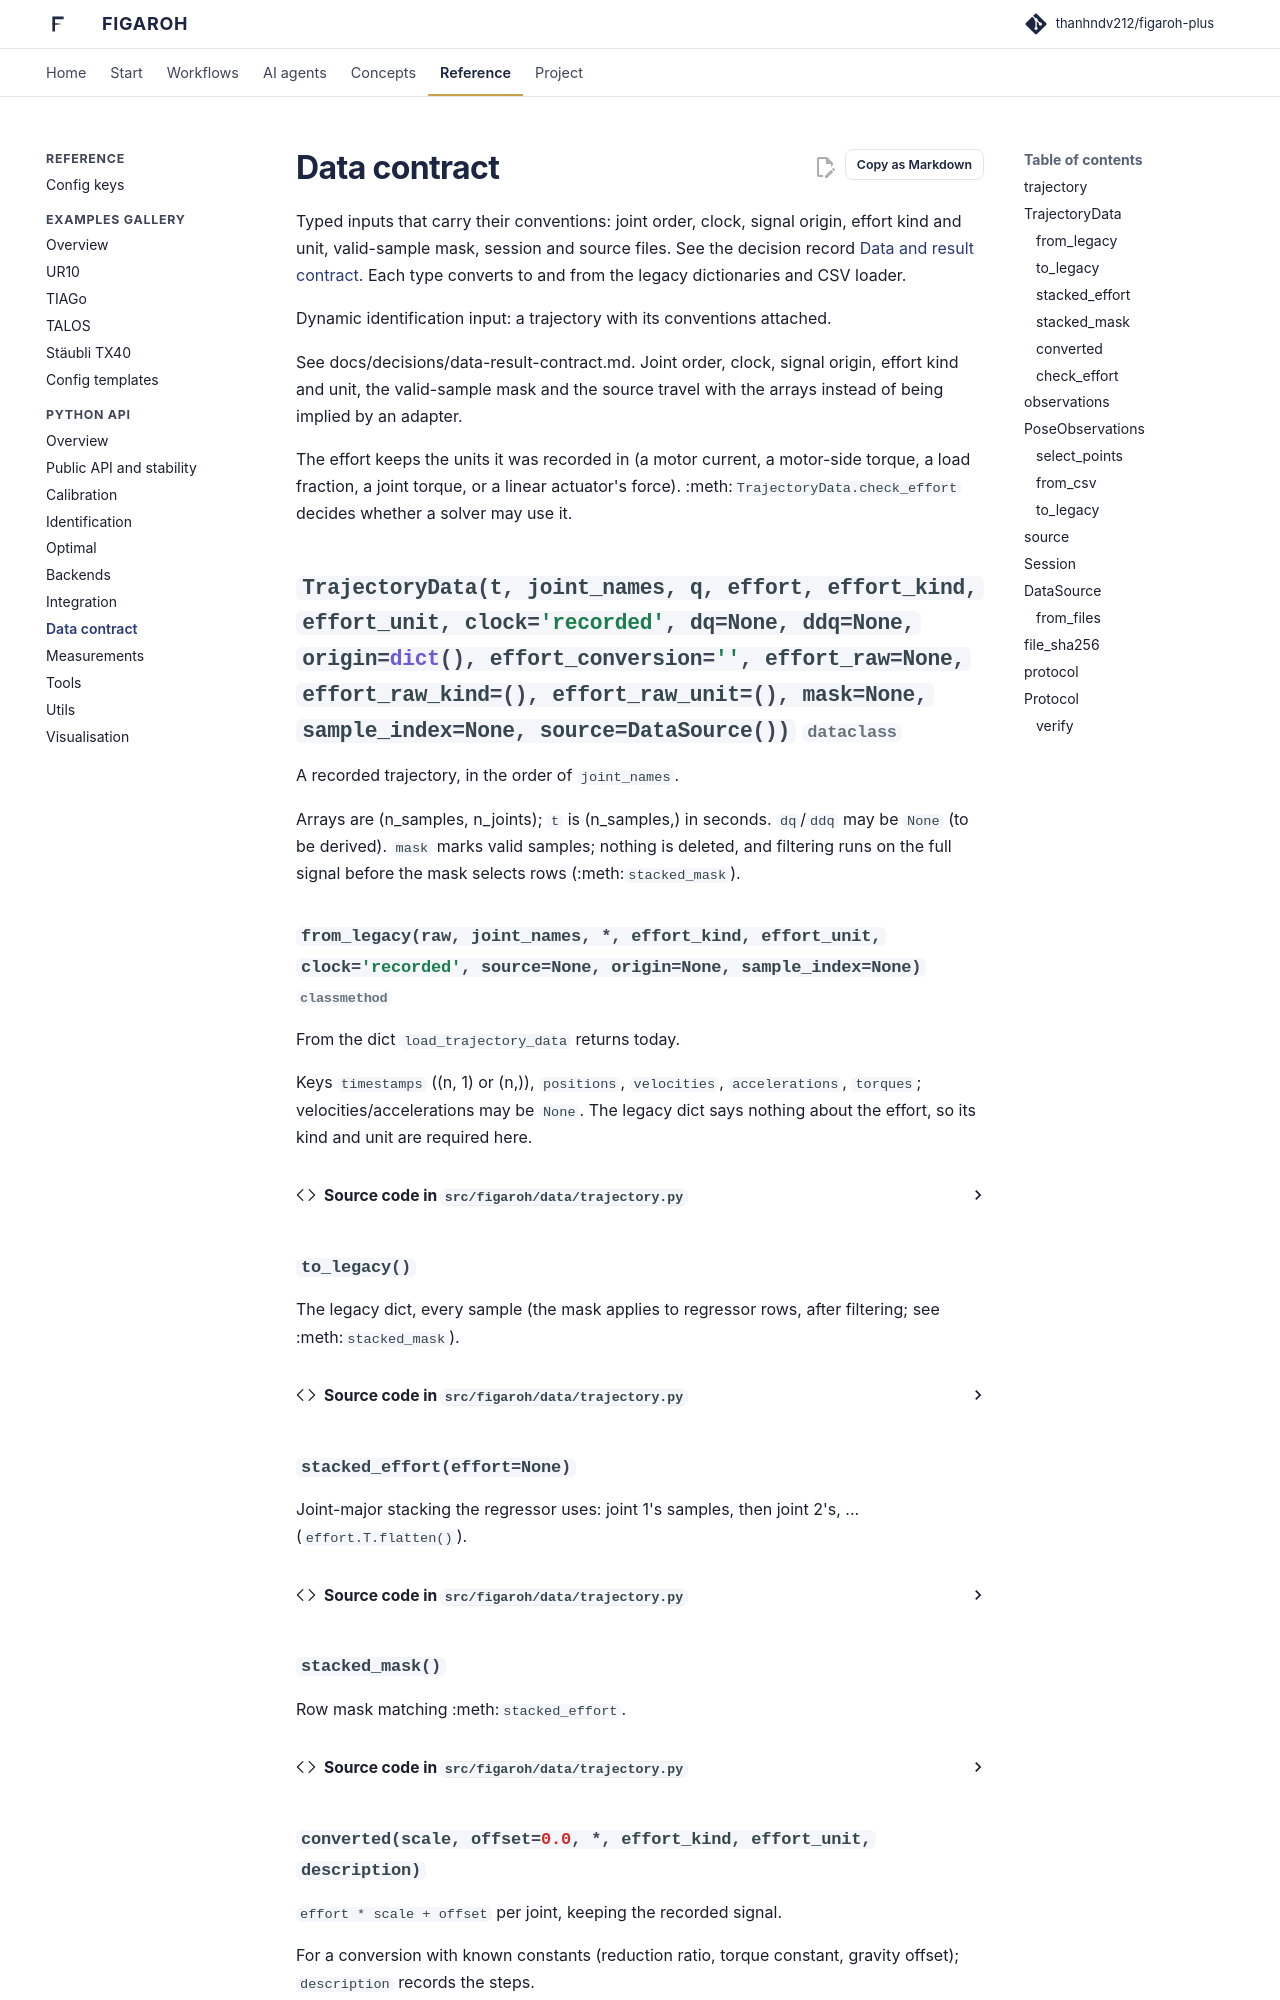

repository: thanhndv212/figaroh-plus · page: api/data/index.html · generator: mkdocs

# Data contract

Typed inputs that carry their conventions: joint order, clock, signal origin,
effort kind and unit, valid-sample mask, session and source files. See the
decision record
[Data and result contract](https://github.
